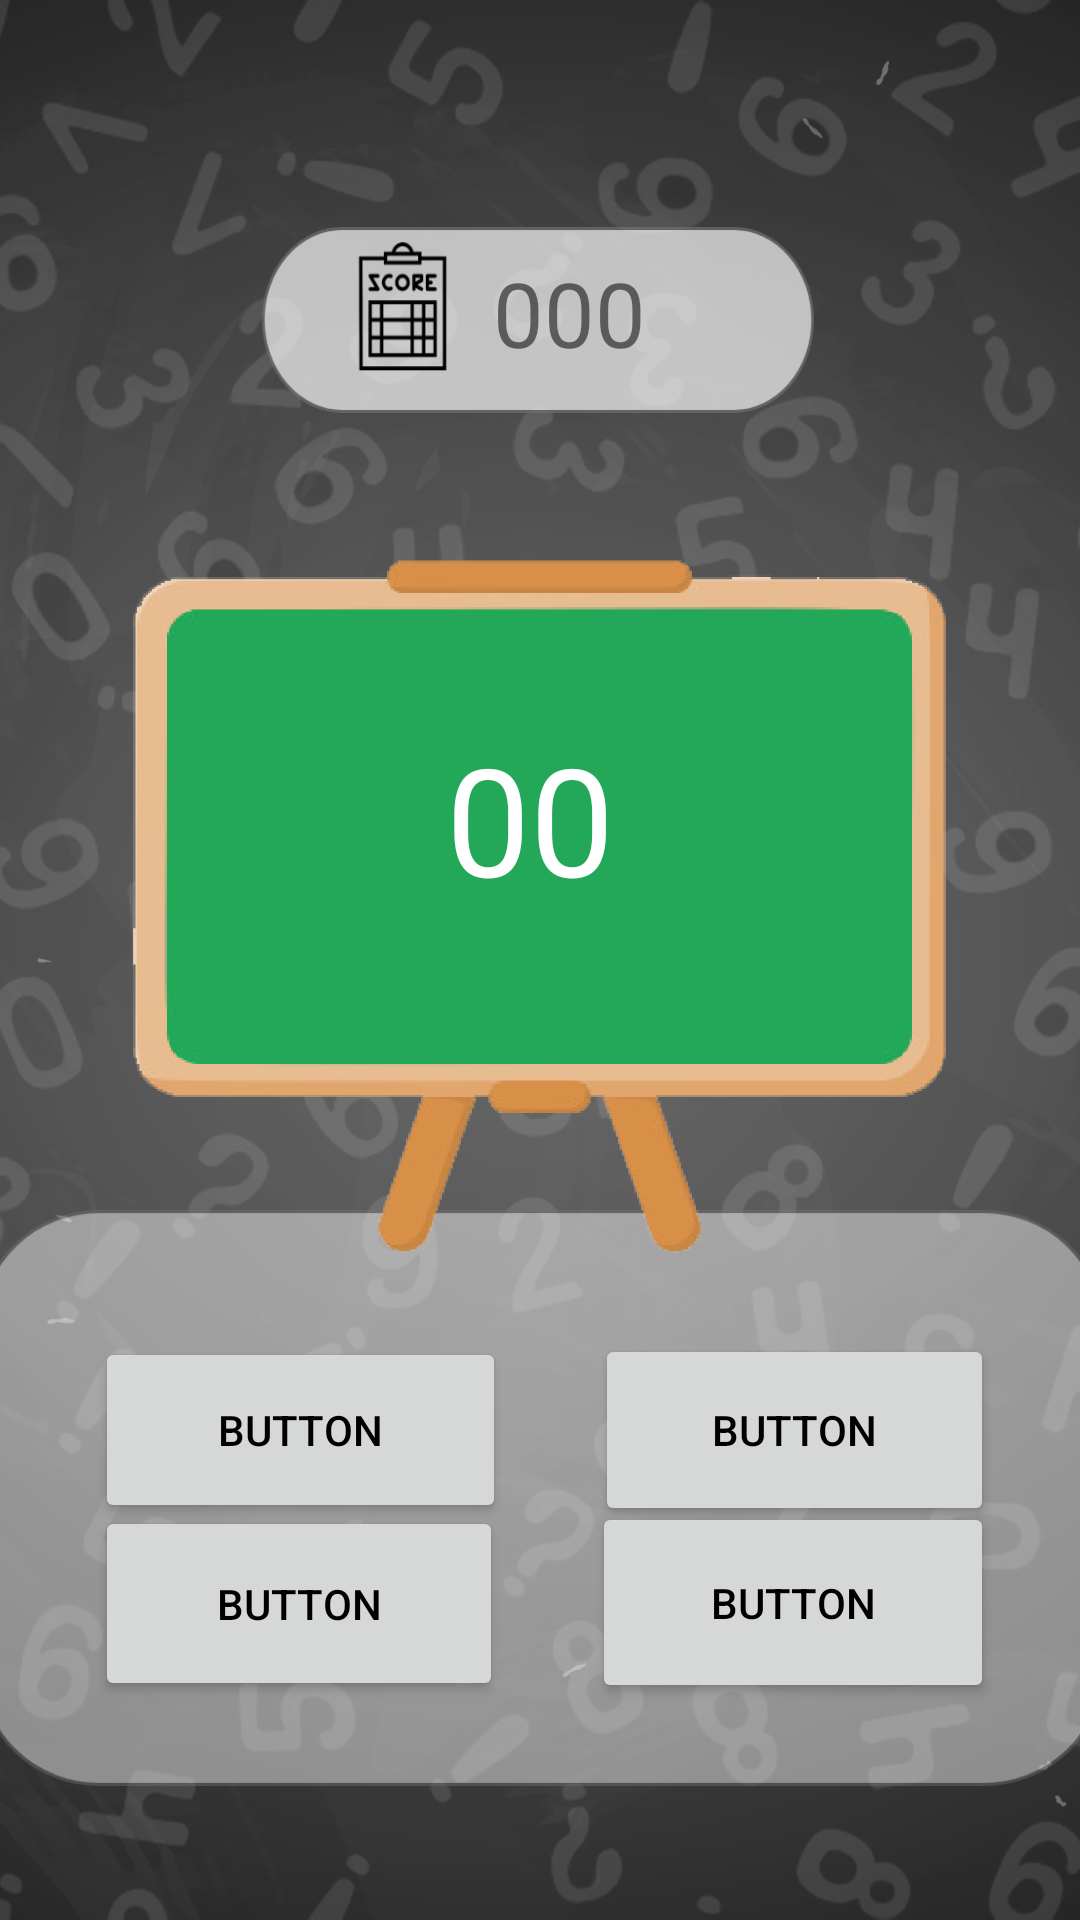

Layout XML and referenced resources for this Android screen:
<!-- AndroidManifest.xml: application theme Theme.MathBattle -->
<!-- res/layout/activity_game.xml -->
<?xml version="1.0" encoding="utf-8"?>
<androidx.constraintlayout.widget.ConstraintLayout xmlns:android="http://schemas.android.com/apk/res/android"
    xmlns:app="http://schemas.android.com/apk/res-auto"
    xmlns:tools="http://schemas.android.com/tools"
    android:layout_width="match_parent"
    android:layout_height="match_parent"
    tools:context=".Game"
    android:background="@drawable/back">

    <View
        android:id="@+id/view3"
        android:layout_width="184dp"
        android:layout_height="62dp"
        android:background="@drawable/scorelive"
        app:layout_constraintBottom_toBottomOf="parent"
        app:layout_constraintEnd_toEndOf="parent"
        app:layout_constraintHorizontal_bias="0.497"
        app:layout_constraintStart_toStartOf="parent"
        app:layout_constraintTop_toTopOf="parent"
        app:layout_constraintVertical_bias="0.131" />

    <View
        android:id="@+id/view4"
        android:layout_width="375dp"
        android:layout_height="192dp"
        android:background="@drawable/answerbackground"
        app:layout_constraintBottom_toBottomOf="parent"
        app:layout_constraintEnd_toEndOf="parent"
        app:layout_constraintStart_toStartOf="parent"
        app:layout_constraintTop_toTopOf="parent"
        app:layout_constraintVertical_bias="0.9" />

    <Button
        android:id="@+id/btnAnswer4"
        android:layout_width="133dp"
        android:layout_height="64dp"
        android:onClick="checkAnswer"
        android:text="Button"
        android:textColor="#000000"
        app:layout_constraintBottom_toBottomOf="parent"
        app:layout_constraintEnd_toEndOf="parent"
        app:layout_constraintHorizontal_bias="0.874"
        app:layout_constraintStart_toStartOf="parent"
        app:layout_constraintTop_toTopOf="parent"
        app:layout_constraintVertical_bias="0.772" />

    <Button
        android:id="@+id/btnAnswer2"
        android:layout_width="137dp"
        android:layout_height="62dp"
        android:onClick="checkAnswer"
        android:text="Button"
        android:textColor="#000000"
        app:layout_constraintBottom_toBottomOf="parent"
        app:layout_constraintEnd_toEndOf="parent"
        app:layout_constraintHorizontal_bias="0.142"
        app:layout_constraintStart_toStartOf="parent"
        app:layout_constraintTop_toTopOf="parent"
        app:layout_constraintVertical_bias="0.771" />

    <Button
        android:id="@+id/btnAnswer3"
        android:layout_width="134dp"
        android:layout_height="67dp"
        android:onClick="checkAnswer"
        android:text="Button"
        android:textColor="#000000"
        app:layout_constraintBottom_toBottomOf="parent"
        app:layout_constraintEnd_toEndOf="parent"
        app:layout_constraintHorizontal_bias="0.873"
        app:layout_constraintStart_toStartOf="parent"
        app:layout_constraintTop_toTopOf="parent"
        app:layout_constraintVertical_bias="0.874" />

    <Button
        android:id="@+id/btnAnswer1"
        android:layout_width="136dp"
        android:layout_height="65dp"
        android:onClick="checkAnswer"
        android:text="Button"
        android:textColor="#000000"
        app:layout_constraintBottom_toBottomOf="parent"
        app:layout_constraintEnd_toEndOf="parent"
        app:layout_constraintHorizontal_bias="0.141"
        app:layout_constraintStart_toStartOf="parent"
        app:layout_constraintTop_toTopOf="parent"
        app:layout_constraintVertical_bias="0.873" />

    <TextView
        android:id="@+id/txtScore"
        android:layout_width="wrap_content"
        android:layout_height="wrap_content"
        android:text="000"
        android:textSize="30sp"
        app:layout_constraintBottom_toBottomOf="parent"
        app:layout_constraintEnd_toEndOf="parent"
        app:layout_constraintHorizontal_bias="0.532"
        app:layout_constraintStart_toStartOf="parent"
        app:layout_constraintTop_toTopOf="parent"
        app:layout_constraintVertical_bias="0.14" />

    <View
        android:id="@+id/view6"
        android:layout_width="635dp"
        android:layout_height="352dp"
        android:background="@drawable/greeenboard"
        app:layout_constraintBottom_toBottomOf="parent"
        app:layout_constraintEnd_toEndOf="parent"
        app:layout_constraintHorizontal_bias="0.503"
        app:layout_constraintStart_toStartOf="parent"
        app:layout_constraintTop_toTopOf="parent"
        app:layout_constraintVertical_bias="0.367" />

    <TextView
        android:id="@+id/txtQ"
        android:layout_width="81dp"
        android:layout_height="70dp"
        android:text="00"
        android:textColor="@color/white"
        android:textSize="50sp"
        app:layout_constraintBottom_toBottomOf="parent"
        app:layout_constraintEnd_toEndOf="parent"
        app:layout_constraintHorizontal_bias="0.533"
        app:layout_constraintStart_toStartOf="parent"
        app:layout_constraintTop_toTopOf="parent"
        app:layout_constraintVertical_bias="0.42" />

</androidx.constraintlayout.widget.ConstraintLayout>
<!-- resources referenced by this layout -->
<resources>
  <!-- drawable answerbackground: png bitmap (drawable-hdpi, 8451 bytes) -->
  <!-- drawable back: png bitmap (drawable-hdpi, 269217 bytes) -->
  <!-- drawable greeenboard: png bitmap (drawable-hdpi, 63720 bytes) -->
  <!-- drawable scorelive: png bitmap (drawable-hdpi, 8611 bytes) -->
  <style name="Theme.MathBattle" parent="Theme.MaterialComponents.DayNight.NoActionBar">
          
          <item name="colorPrimary">@color/purple_500</item>
          <item name="colorPrimaryVariant">@color/purple_700</item>
          <item name="colorOnPrimary">@color/white</item>
          
          <item name="colorSecondary">@color/teal_200</item>
          <item name="colorSecondaryVariant">@color/teal_700</item>
          <item name="colorOnSecondary">@color/black</item>
          
          <item name="android:statusBarColor" tools:targetApi="l">?attr/colorPrimaryVariant</item>
          
      </style>
  <!-- not gathered from this repository: default colours our renderer supplied (Android Studio template values) -->
  <color name="purple_500">#FF6200EE</color>
  <color name="purple_700">#FF3700B3</color>
  <color name="teal_200">#FF03DAC5</color>
  <color name="teal_700">#FF018786</color>
  <color name="black">#FF000000</color>
  <color name="white">#FFFFFFFF</color>
</resources>
